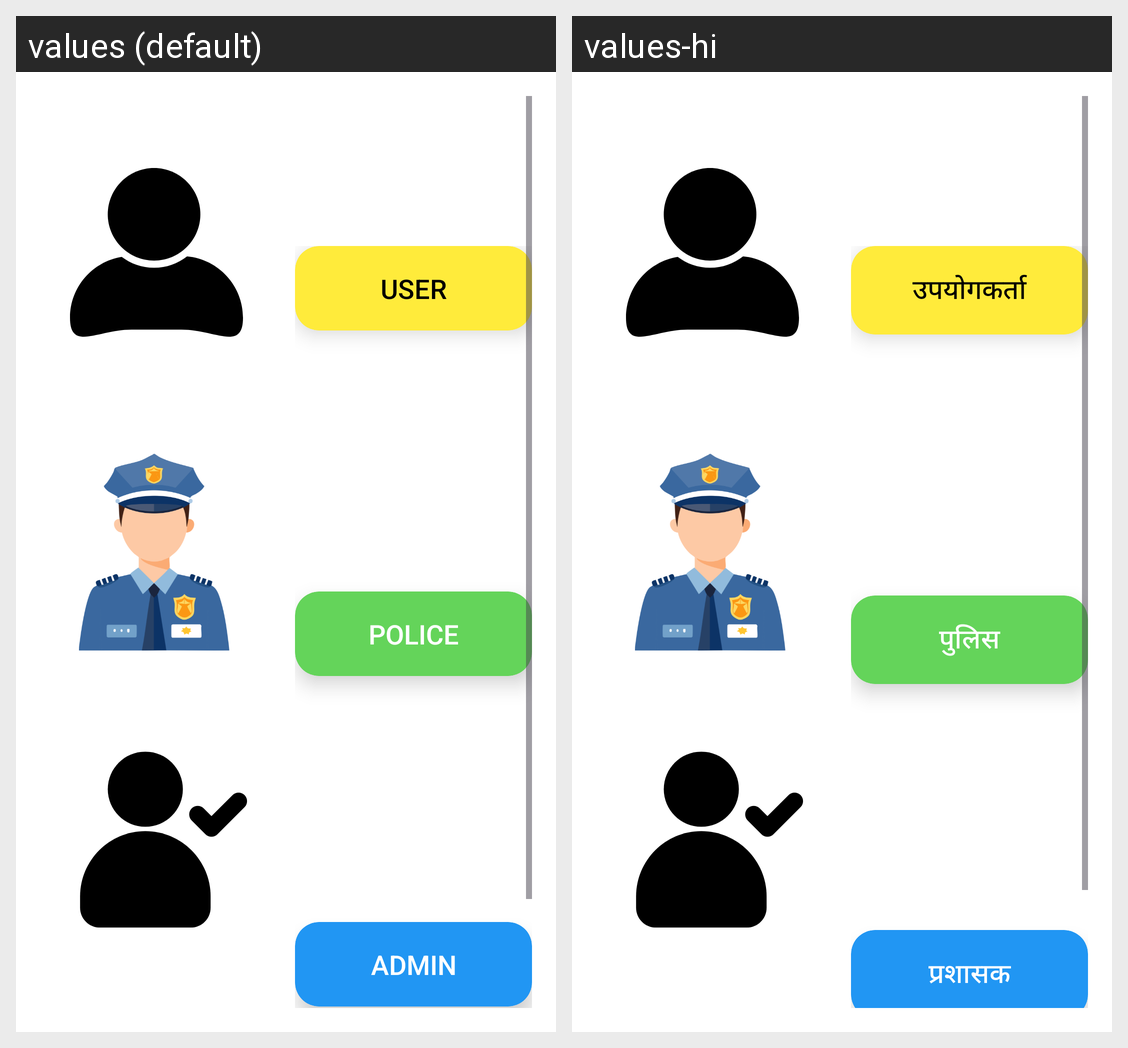

Here is an Android app screen in its default locale and in the app's own translations. Write out the translated-string differences for the strings that appear on this screen.
Android screen res/layout/activity_main_dashboard.xml rendered under 2 locales, left to right: values (default), values-hi. Device: Nexus 5 (rendered at 1080×1920; each locale shown at half size, 540×960, under a caption strip naming it); theme Theme.spotwarn.
Strings drawn on this screen, with the default value and each locale's value (text and hints the layout hard-codes, and strings that could not be matched under every locale, appear in the picture but are not listed):

user
  values: User
  values-hi: उपयोगकर्ता

police
  values: Police
  values-hi: पुलिस

admin
  values: Admin
  values-hi: प्रशासक
